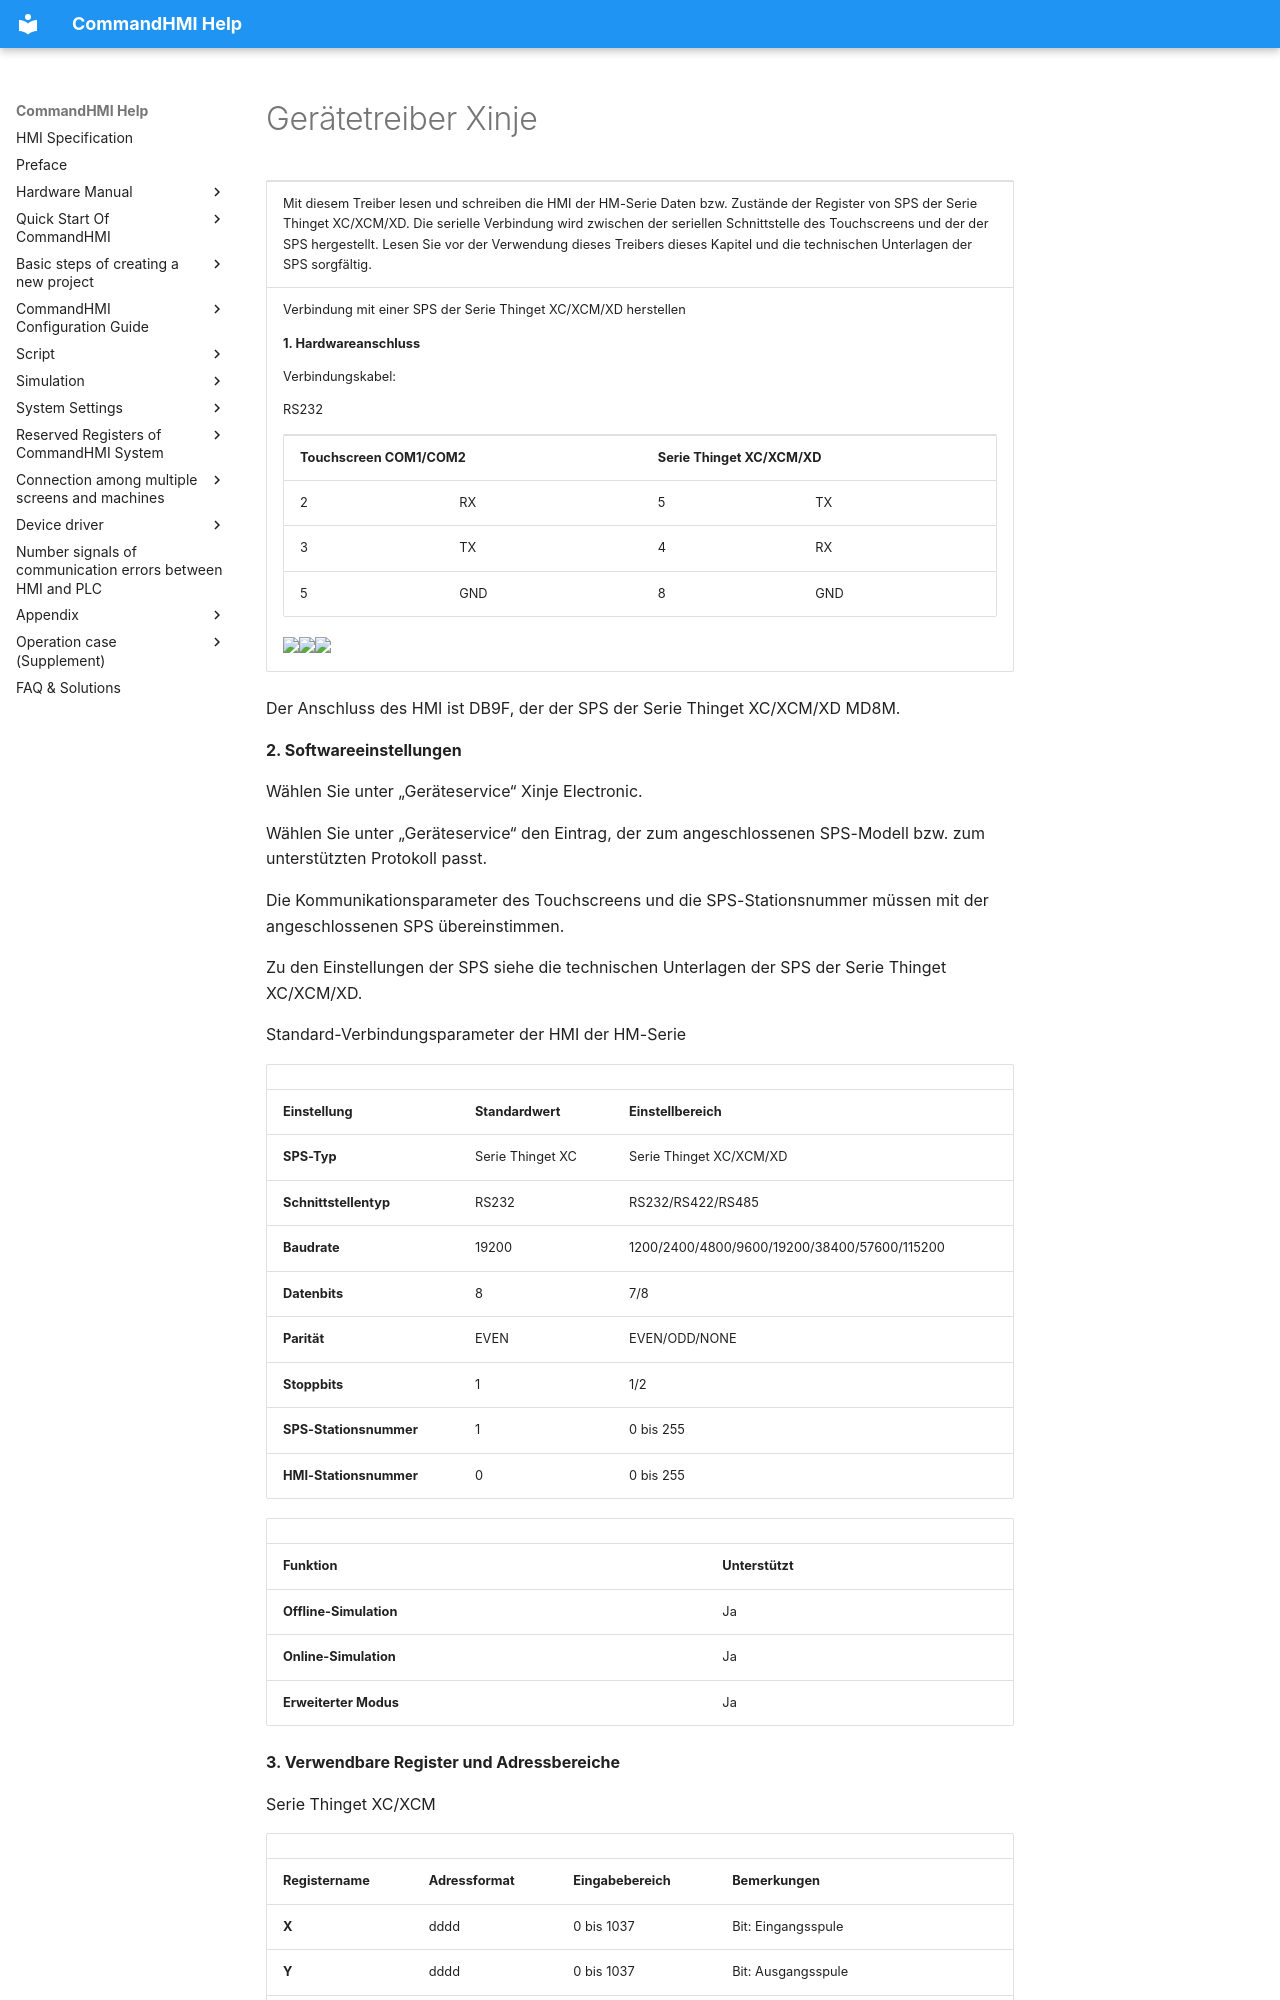

repository: AceAutomation/commandhmi-aide · page: de/drivers/xinje.html · generator: mkdocs

# Gerätetreiber Xinje

<table>
<colgroup>
<col style="width: 100%" />
</colgroup>
<tbody>
<tr class="odd">
<td><p>Mit diesem Treiber lesen und schreiben die HMI der HM-Serie Daten bzw. Zustände der Register von SPS der Serie Thinget XC/XCM/XD. Die serielle Verbindung wird zwischen der seriellen Schnittstelle des Touchscreens und der der SPS hergestellt. Lesen Sie vor der Verwendung dieses Treibers dieses Kapitel und die technischen Unterlagen der SPS sorgfältig.</p></td>
</tr>
<tr class="even">
<td><p>Verbindung mit einer SPS der Serie Thinget XC/XCM/XD herstellen</p>
<p><strong>1.  Hardwareanschluss</strong></p>
<p>Verbindungskabel:</p>
<p>RS232 <span id="OLE_LINK3"></span><span id="OLE_LINK2"></span></p>
<table>
<tbody>
<tr class="odd">
<td colspan="2"><p><strong>Touchscreen COM1/COM2</strong></p></td>
<td colspan="2"><p><strong>Serie Thinget XC/XCM/XD</strong></p></td>
</tr>
<tr class="even">
<td><p>2</p></td>
<td><p>RX</p></td>
<td><p>5</p></td>
<td><p>TX</p></td>
</tr>
<tr class="odd">
<td><p>3</p></td>
<td><p>TX</p></td>
<td><p>4</p></td>
<td><p>RX</p></td>
</tr>
<tr class="even">
<td><p>5</p></td>
<td><p>GND</p></td>
<td><p>8</p></td>
<td><p>GND</p></td>
</tr>
</tbody>
</table>
<p><img src="../../drivers/xinje.files/image006.gif" width="130" /><img src="../../drivers/xinje.files/image007.gif" width="280" /><img src="../../drivers/xinje.files/image008.gif" width="146" /></p></td>
</tr>
</tbody>
</table>

Der Anschluss des HMI ist DB9F, der der SPS der Serie Thinget XC/XCM/XD MD8M.

**2. Softwareeinstellungen**

Wählen Sie unter „Geräteservice“ Xinje Electronic.

Wählen Sie unter „Geräteservice“ den Eintrag, der zum angeschlossenen SPS-Modell bzw. zum unterstützten Protokoll passt.

Die Kommunikationsparameter des Touchscreens und die SPS-Stationsnummer müssen mit der angeschlossenen SPS übereinstimmen.

Zu den Einstellungen der SPS siehe die technischen Unterlagen der SPS der Serie Thinget XC/XCM/XD.

Standard-Verbindungsparameter der HMI der HM-Serie

|                             |                             |                                              |
|-----------------------------|-----------------------------|----------------------------------------------|
| **Einstellung**            | **Standardwert** | **Einstellbereich**                            |
| **SPS-Typ**                | Serie Thinget XC           | Serie Thinget XC/XCM/XD                     |
| **Schnittstellentyp** | RS232                       | RS232/RS422/RS485                            |
| **Baudrate**               | 19200                       | 1200/2400/4800/9600/19200/38400/57600/115200 |
| **Datenbits**         | 8                           | 7/8                                          |
| **Parität**                  | EVEN                        | EVEN/ODD/NONE                                |
| **Stoppbits**         | 1                           | 1/2                                          |
| **SPS-Stationsnummer**      | 1                           | 0 bis 255                                     |
| **HMI-Stationsnummer**      | 0                           | 0 bis 255                                     |

|                         |                             |
|-------------------------|-----------------------------|
| **Funktion** | **Unterstützt** |
| **Offline-Simulation**  | Ja                         |
| **Online-Simulation**   | Ja                         |
| **Erweiterter Modus**       | Ja                         |

**3. Verwendbare Register und Adressbereiche**

Serie Thinget XC/XCM

|                   |                    |                 |                                    |
|-------------------|--------------------|-----------------|------------------------------------|
| **Registername** | **Adressformat** | **Eingabebereich** | **Bemerkungen**                        |
| **X**             | dddd               | 0 bis 1037       | Bit: Eingangsspule                    |
| **Y**             | dddd               | 0 bis 1037       | Bit: Ausgangsspule                   |
| **M**             | dddd               | 0 bis 8767       | Bit: Interne Spule                 |
| **S**             | dddd               | 0 bis 1023       | Bit: Ablaufschritt                       |
| **T**             | ddd                | 0 bis 639        | Bit: Timerstatus                   |
| **C**             | ddd                | 0 bis 639        | Bit: Zählerstatus                 |
| **D**             | dddd               | 0 bis 9023       | Wort: Datenregister                |
| **TD**            | ddd                | 0 bis 639        | Wort: Istwert des Timers   |
| **CD**            | ddd                | 0 bis 639        | Wort: Istwert des Zählers |
| **FD**            | dddd               | 0 bis 9023       | Wort: FlashROM-Register            |
| **ED**            | ddddd              | 0 bis 16383      | Wort: Erweitertes internes Register   |

Serie Thinget XD2
